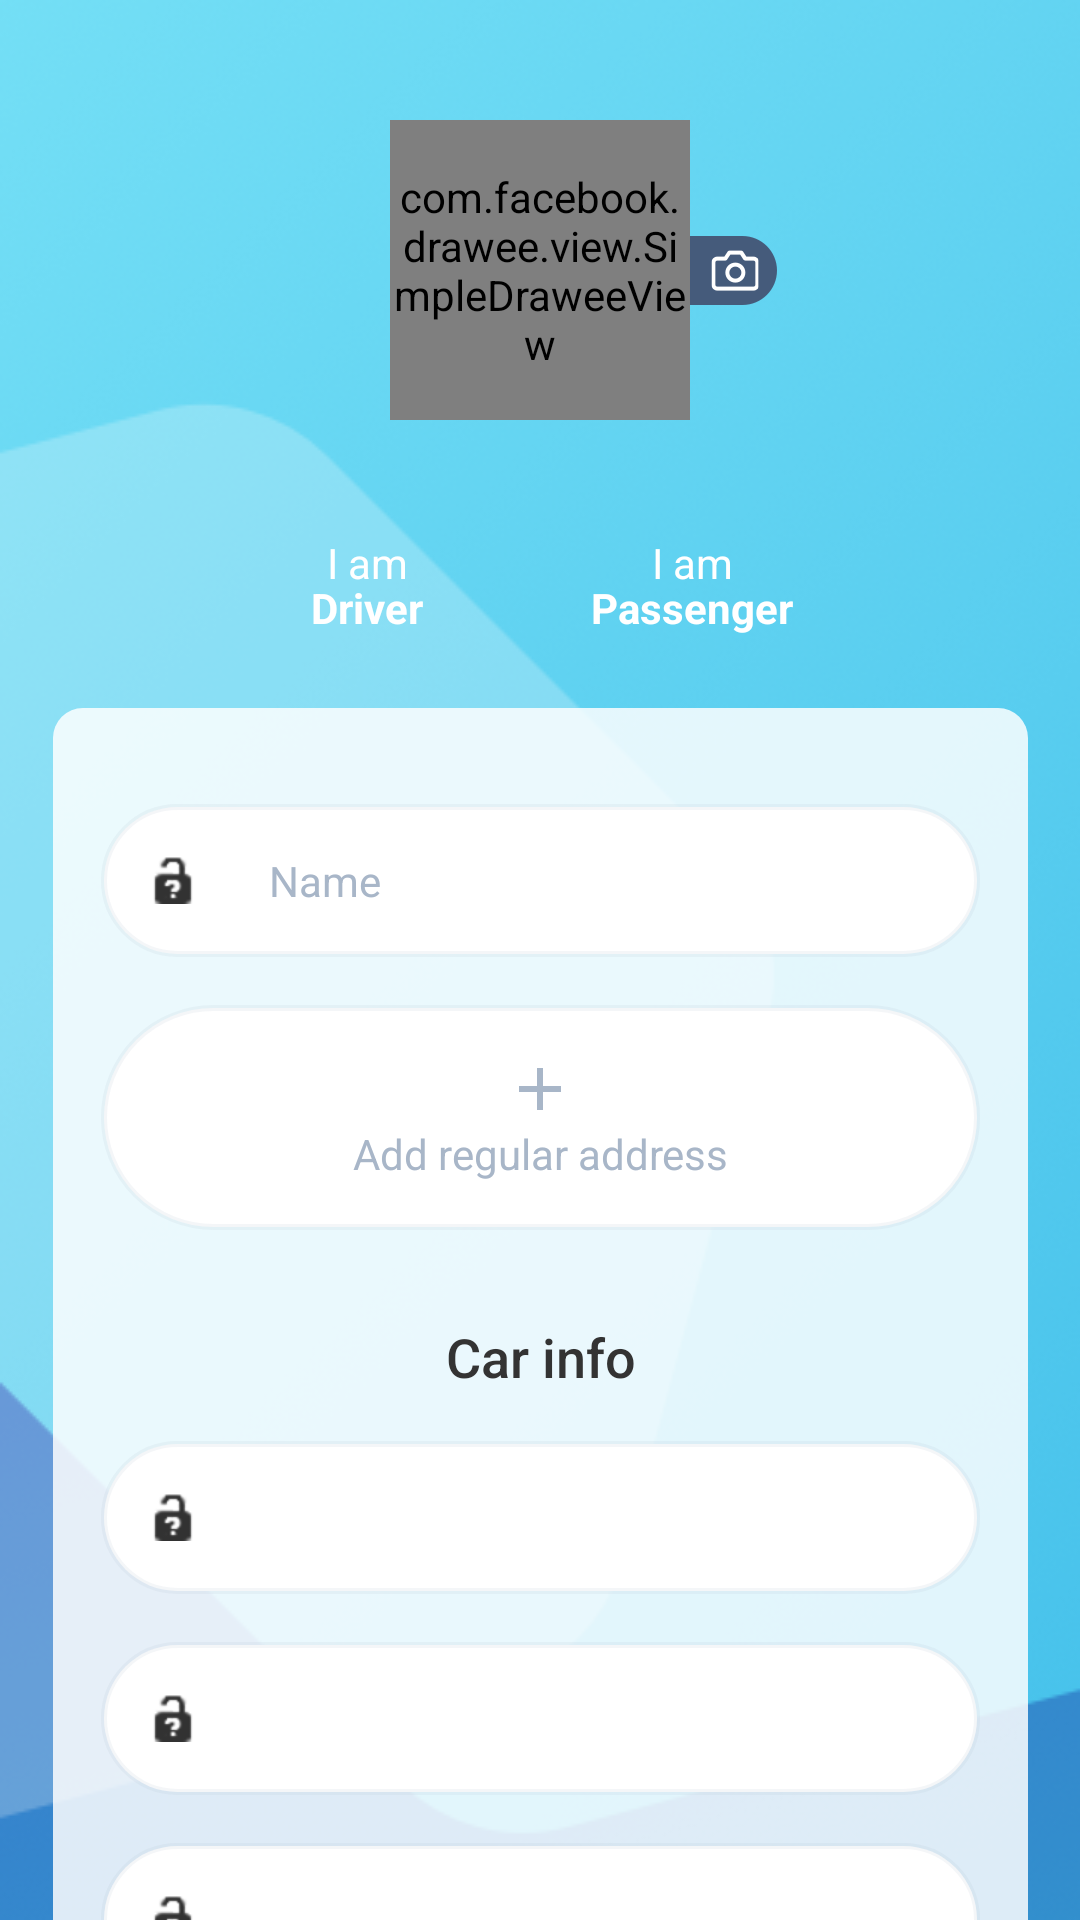

Here is an Android app screen rendered from its layout file. Give the layout XML and the strings, colors and styles it references.
<!-- AndroidManifest.xml: application theme NoActionBarPrimary -->
<!-- res/layout/mode_chooser_activity.xml -->
<?xml version="1.0" encoding="utf-8"?>
<android.support.v4.widget.NestedScrollView xmlns:android="http://schemas.android.com/apk/res/android"
	xmlns:app="http://schemas.android.com/apk/res-auto"
	android:layout_width="match_parent"
	android:layout_height="match_parent"
	android:background="@drawable/login_background_img"
	android:fillViewport="true">

	<android.support.constraint.ConstraintLayout
		android:layout_width="match_parent"
		android:layout_height="wrap_content">

		<android.support.v7.widget.AppCompatImageView
			android:layout_width="wrap_content"
			android:layout_height="24dp"
			android:layout_marginStart="78dp"
			android:src="@drawable/cam"
			app:layout_constraintBottom_toBottomOf="@+id/user_photo"
			app:layout_constraintStart_toStartOf="@+id/user_photo"
			app:layout_constraintTop_toTopOf="@+id/user_photo" />

		<com.facebook.drawee.view.SimpleDraweeView
			android:id="@+id/user_photo"
			android:layout_width="100dp"
			android:layout_height="100dp"
			android:layout_marginTop="40dp"
			app:actualImageResource="@color/colorPrimaryDark"
			app:layout_constraintEnd_toEndOf="parent"
			app:layout_constraintStart_toStartOf="parent"
			app:layout_constraintTop_toTopOf="parent"
			app:roundAsCircle="true"
			app:roundingBorderColor="@android:color/white"
			app:roundingBorderWidth="2dp" />


		<LinearLayout
			android:id="@+id/linear_layout"
			android:layout_width="match_parent"
			android:layout_height="wrap_content"
			android:layout_marginTop="30dp"
			android:gravity="center_horizontal"
			android:orientation="horizontal"
			app:layout_constraintRight_toRightOf="parent"
			app:layout_constraintStart_toStartOf="parent"
			app:layout_constraintTop_toBottomOf="@+id/user_photo">

			<include layout="@layout/driver_switcher" />

			<Space
				android:layout_width="16dp"
				android:layout_height="wrap_content" />

			<include layout="@layout/passenger_switch" />

		</LinearLayout>

		<android.support.constraint.ConstraintLayout
			android:id="@+id/auth_container"
			android:layout_width="325dp"
			android:layout_height="wrap_content"
			android:layout_marginBottom="56dp"
			android:layout_marginEnd="8dp"
			android:layout_marginStart="8dp"
			android:layout_marginTop="16dp"
			android:background="@drawable/input_fields_background_white_container"
			app:layout_constraintBottom_toBottomOf="parent"
			app:layout_constraintEnd_toEndOf="parent"
			app:layout_constraintStart_toStartOf="parent"
			app:layout_constraintTop_toBottomOf="@+id/linear_layout">

			<EditText
				android:id="@+id/user_name"
				style="@style/EditTextStyle"
				android:layout_marginEnd="16dp"
				android:layout_marginStart="16dp"
				android:layout_marginTop="32dp"
				android:drawablePadding="24dp"
				android:drawableStart="@android:drawable/ic_partial_secure"
				android:hint="@string/name"
				android:inputType="textEmailAddress"
				app:layout_constraintEnd_toEndOf="parent"
				app:layout_constraintStart_toStartOf="parent"
				app:layout_constraintTop_toTopOf="parent" />

			<android.support.v7.widget.AppCompatTextView
				android:id="@+id/add_location"
				style="@style/EditTextStyle"
				android:layout_marginEnd="16dp"
				android:layout_marginStart="16dp"
				android:layout_marginTop="16dp"
				android:drawableTop="@drawable/ic_add"
				android:text="@string/add_regular_address"
				android:textAlignment="center"
				android:textSize="14sp"
				app:layout_constraintEnd_toEndOf="parent"
				app:layout_constraintStart_toStartOf="parent"
				app:layout_constraintTop_toBottomOf="@+id/user_name" />

			<TextView
				android:id="@+id/textView"
				android:layout_width="wrap_content"
				android:layout_height="wrap_content"
				android:layout_marginTop="30dp"
				android:fontFamily="sans-serif-medium"
				android:text="@string/car_info"
				android:textColor="@color/login_txt_color"
				android:textSize="18sp"
				app:layout_constraintEnd_toEndOf="parent"
				app:layout_constraintStart_toStartOf="parent"
				app:layout_constraintTop_toBottomOf="@+id/add_location" />

			<EditText
				android:id="@+id/car_number"
				style="@style/EditTextStyle"
				android:layout_marginEnd="16dp"
				android:layout_marginStart="16dp"
				android:layout_marginTop="16dp"
				android:drawablePadding="24dp"
				android:drawableStart="@android:drawable/ic_partial_secure"
				android:inputType="text"
				app:layout_constraintEnd_toEndOf="parent"
				app:layout_constraintStart_toStartOf="parent"
				app:layout_constraintTop_toBottomOf="@+id/textView" />

			<EditText
				android:id="@+id/car_color"
				style="@style/EditTextStyle"
				android:layout_marginEnd="16dp"
				android:layout_marginStart="16dp"
				android:layout_marginTop="16dp"
				android:drawablePadding="24dp"
				android:drawableStart="@android:drawable/ic_partial_secure"
				android:inputType="text"
				app:layout_constraintEnd_toEndOf="parent"
				app:layout_constraintStart_toStartOf="parent"
				app:layout_constraintTop_toBottomOf="@+id/car_number" />


			<EditText
				android:id="@+id/car_model"
				style="@style/EditTextStyle"
				android:layout_marginEnd="16dp"
				android:layout_marginStart="16dp"
				android:layout_marginTop="16dp"
				android:drawablePadding="24dp"
				android:drawableStart="@android:drawable/ic_partial_secure"
				android:inputType="textPassword"
				app:layout_constraintEnd_toEndOf="parent"
				app:layout_constraintStart_toStartOf="parent"
				app:layout_constraintTop_toBottomOf="@+id/car_color" />


			<EditText
				android:id="@+id/car_seats_count"
				style="@style/EditTextStyle"
				android:layout_marginEnd="16dp"
				android:layout_marginStart="16dp"
				android:layout_marginTop="16dp"
				android:drawablePadding="24dp"
				android:drawableStart="@android:drawable/ic_partial_secure"
				android:inputType="number"
				app:layout_constraintEnd_toEndOf="parent"
				app:layout_constraintStart_toStartOf="parent"
				app:layout_constraintTop_toBottomOf="@+id/car_model" />

			<android.support.v7.widget.AppCompatButton
				android:id="@+id/start_carpool_btn"
				style="@style/DarkCapsuleButtonStyle"
				android:layout_marginBottom="16dp"
				android:layout_marginEnd="16dp"
				android:layout_marginStart="16dp"
				android:layout_marginTop="16dp"
				android:enabled="true"
				android:text="@string/start_carpool"
				app:layout_constraintBottom_toBottomOf="parent"
				app:layout_constraintEnd_toEndOf="parent"
				app:layout_constraintStart_toStartOf="parent"
				app:layout_constraintTop_toBottomOf="@+id/car_seats_count" />

		</android.support.constraint.ConstraintLayout>

	</android.support.constraint.ConstraintLayout>

</android.support.v4.widget.NestedScrollView>
<!-- res/layout/driver_switcher.xml (included above) -->
<?xml version="1.0" encoding="utf-8"?>
<android.support.constraint.ConstraintLayout xmlns:android="http://schemas.android.com/apk/res/android"
	xmlns:app="http://schemas.android.com/apk/res-auto"
	android:id="@+id/driver_tab"
	android:layout_width="wrap_content"
	android:layout_height="50dp"
	android:background="@drawable/switcher_bg_selector">

	<android.support.v7.widget.AppCompatImageView
		android:id="@+id/check_view"
		android:layout_width="wrap_content"
		android:layout_height="wrap_content"
		android:layout_margin="16dp"
		android:src="@drawable/radio_button_state"
		app:layout_constraintBottom_toBottomOf="parent"
		app:layout_constraintLeft_toLeftOf="parent"
		app:layout_constraintTop_toTopOf="parent" />

	<TextView
		android:id="@+id/textView1"
		android:layout_width="wrap_content"
		android:layout_height="wrap_content"
		android:layout_marginEnd="16dp"
		android:layout_marginStart="8dp"
		android:layout_marginTop="8dp"
		android:text="@string/i_am"
		android:textColor="@drawable/switcher_selector"
		app:layout_constraintEnd_toEndOf="parent"
		app:layout_constraintStart_toEndOf="@+id/check_view"
		app:layout_constraintTop_toTopOf="parent" />

	<TextView
		android:layout_width="wrap_content"
		android:layout_height="wrap_content"
		android:layout_marginBottom="16dp"
		android:layout_marginEnd="16dp"
		android:layout_marginStart="8dp"
		android:layout_marginTop="4dp"
		android:text="@string/driver"
		android:textColor="@drawable/switcher_selector"
		android:textStyle="bold"
		app:layout_constraintBottom_toBottomOf="parent"
		app:layout_constraintEnd_toEndOf="parent"
		app:layout_constraintStart_toEndOf="@+id/check_view"
		app:layout_constraintTop_toBottomOf="@id/textView1" />

</android.support.constraint.ConstraintLayout>
<!-- res/layout/passenger_switch.xml (included above) -->
<?xml version="1.0" encoding="utf-8"?>
<android.support.constraint.ConstraintLayout xmlns:android="http://schemas.android.com/apk/res/android"
	xmlns:app="http://schemas.android.com/apk/res-auto"
	android:layout_width="wrap_content"
	android:layout_height="50dp"
	android:id="@+id/passenger_tab"
	android:background="@drawable/switcher_bg_selector">

	<android.support.v7.widget.AppCompatImageView
		android:id="@+id/check_view"
		android:layout_width="wrap_content"
		android:layout_height="wrap_content"
		android:layout_margin="16dp"
		android:src="@drawable/radio_button_state"
		app:layout_constraintBottom_toBottomOf="parent"
		app:layout_constraintLeft_toLeftOf="parent"
		app:layout_constraintTop_toTopOf="parent" />

	<TextView
		android:id="@+id/textView1"
		android:layout_width="wrap_content"
		android:layout_height="wrap_content"
		android:layout_marginEnd="16dp"
		android:layout_marginStart="8dp"
		android:layout_marginTop="8dp"
		android:text="@string/i_am"
		android:textColor="@drawable/switcher_selector"
		app:layout_constraintEnd_toEndOf="parent"
		app:layout_constraintStart_toEndOf="@+id/check_view"
		app:layout_constraintTop_toTopOf="parent" />

	<TextView
		android:layout_width="wrap_content"
		android:layout_height="wrap_content"
		android:layout_marginBottom="16dp"
		android:layout_marginEnd="16dp"
		android:layout_marginStart="8dp"
		android:layout_marginTop="4dp"
		android:text="@string/passenger"
		android:textColor="@drawable/switcher_selector"
		android:textStyle="bold"
		app:layout_constraintBottom_toBottomOf="parent"
		app:layout_constraintEnd_toEndOf="parent"
		app:layout_constraintStart_toEndOf="@+id/check_view"
		app:layout_constraintTop_toBottomOf="@id/textView1" />

</android.support.constraint.ConstraintLayout>
<!-- resources referenced by this layout -->
<resources>
  <color name="colorPrimaryDark">#348CCD</color>
  <color name="login_txt_color">#333333</color>
  <!-- drawable ic_add (drawable) -->
  <vector android:height="24dp" android:tint="#A8B6C8"
      android:viewportHeight="24.0" android:viewportWidth="24.0"
      android:width="24dp" xmlns:android="http://schemas.android.com/apk/res/android">
      <path android:fillColor="#FF000000" android:pathData="M19,13h-6v6h-2v-6H5v-2h6V5h2v6h6v2z"/>
  </vector>
  <!-- drawable input_fields_background_white_container (drawable) -->
  <shape xmlns:android="http://schemas.android.com/apk/res/android"
      android:shape="rectangle" android:padding="10dp">
      <solid android:color="@color/white_transparent_66"/>
      <corners
          android:bottomRightRadius="10dp"
          android:bottomLeftRadius="10dp"
          android:topLeftRadius="10dp"
          android:topRightRadius="10dp"/>
  </shape>
  <!-- drawable radio_button_state (drawable) -->
  <?xml version="1.0" encoding="utf-8"?>
  <selector xmlns:android="http://schemas.android.com/apk/res/android" xmlns:app="http://schemas.android.com/apk/res-auto">
  	<item android:drawable="@drawable/ic_radio_button_deselect" android:state_selected="false" />
  	<item android:drawable="@drawable/ic_radio_button_select" android:state_selected="true" />
  </selector>
  <!-- drawable switcher_bg_selector (drawable) -->
  <?xml version="1.0" encoding="utf-8"?>
  <selector xmlns:android="http://schemas.android.com/apk/res/android">
  	<item android:drawable="@drawable/switcher_background_outline_selected" android:state_selected="true" />
  	<item android:drawable="@drawable/switcher_background_outline" />
  </selector>
  <!-- drawable switcher_selector (drawable) -->
  <?xml version="1.0" encoding="utf-8"?>
  <selector xmlns:android="http://schemas.android.com/apk/res/android">
  	<item android:color="#455B7B" android:state_selected="true" />
  	<item android:color="@android:color/white" />
  </selector>
  <string name="add_regular_address">Add regular address</string>
  <string name="car_info">Car info</string>
  <string name="driver">Driver</string>
  <string name="i_am">I am</string>
  <string name="name">Name</string>
  <string name="passenger">Passenger</string>
  <string name="start_carpool">Start Carpool</string>
  <style name="NoActionBarPrimary" parent="Theme.AppCompat.Light.NoActionBar">
  		<item name="colorPrimaryDark">@color/colorPrimaryDark</item>
  		<item name="android:windowBackground">@color/windowBackgroundColor</item>
  	</style>
  <color name="white_transparent_66">#d5ffffff</color>
  <!-- drawable switcher_background_outline_selected (drawable) -->
  <?xml version="1.0" encoding="utf-8"?>
  <shape xmlns:android="http://schemas.android.com/apk/res/android"
  	android:shape="rectangle">
  
  	<stroke
  		android:width="1dp"
  		android:color="#455B7B" />
  
  	<corners
  		android:bottomLeftRadius="100dp"
  		android:bottomRightRadius="100dp"
  		android:topLeftRadius="100dp"
  		android:topRightRadius="100dp" />
  
  </shape>
  <!-- drawable switcher_background_outline (drawable) -->
  <shape xmlns:android="http://schemas.android.com/apk/res/android"
  	android:shape="rectangle">
  
  	<stroke
  		android:width="1dp"
  		android:color="@android:color/transparent" />
  
  	<corners
  		android:bottomLeftRadius="100dp"
  		android:bottomRightRadius="100dp"
  		android:topLeftRadius="100dp"
  		android:topRightRadius="100dp" />
  
  </shape>
  <!-- drawable capsule_button_bg_ripple (drawable) -->
  <?xml version="1.0" encoding="utf-8"?>
  <ripple xmlns:android="http://schemas.android.com/apk/res/android"
  	android:color="?android:attr/colorControlHighlight">
  	<item android:id="@android:id/mask">
  		<shape android:shape="rectangle">
  			<solid android:color="#000000" />
  			<corners android:radius="25dp" />
  		</shape>
  	</item>
  </ripple>
  <color name="input_text_color">#A8B6C8</color>
  <color name="windowBackgroundColor">#f2f2f2</color>
</resources>
